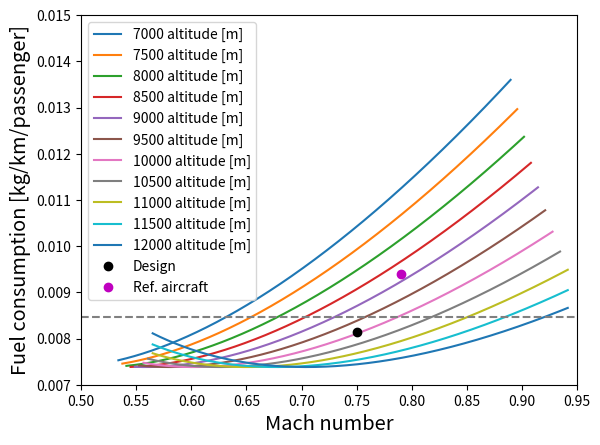

Recreate this plot in Python.
# -*- coding: utf-8 -*-
"""
Created on Tue May 14 08:55:23 2019

[redacted]
"""

#-------------------------------MODULES---------------------------------------
import numpy as np
import matplotlib.pyplot as plt

#-------------------------------DESIRED INPUTS-----------------------------------------
"""Weights"""
#Wcr        =       Aircraft weight in N during Cruise

"""Aicraft configuration"""
#CD0        =       Zero lift drag coefficient
#A          =       Aspect ratio
#e          =       Oswald efficiency factor 
#R_des      =       Design range [m]
#S          =       Surface area m^2

#------------------------STATISTICAL INPUTS----------------------------------
"""NOW THE SAME FOR REF. AND DESIGN AIRCRAFT, CHANGE WHEN ENGINE IS KNOWN"""
#Ct0           = 12.2e-06      #Thrust Specific fuel conspumtion [kg/N/s] from B737MAX 
                            #proprtional to speed, divide by nominal conditions
                            #aka cruise speed
                            #12 future high bypass engines
                            #13.5 for bigger normal engines

#------------------------------ARBITRARY INPUTS-------------------------------

"""INPUTS: CHANGE ACCORDING TO DESIGN"""

#"""Design concept 5"""
#MTOW = 1474914.
#A = 14.
#S = 183.29
#
#e = 0.85
#CD0 = 0.023
#g = 9.81
#
#Wcr = (0.8*MTOW)              #63000*9.81#assumption for now
#pax_max = 450
#n = 1                       #load factor of number of passengers
#
#M_des = 0.75
#SAR_des = 0.008190
#Hcr_des = 9000.
#Ct0 = 12.65e-06


#"""Design concept 4"""
#MTOW = 1532734.
#A = 15.
#S = 255.70
#
#e = 0.85
#CD0 = 0.023
#g = 9.81
#
#Wcr = (0.8*MTOW)              #63000*9.81#assumption for now
#pax_max = 450
#n = 1                       #load factor of number of passengers
#
#M_des = 0.775
#SAR_des = 0.007209
#Hcr_des = 11000.
#Ct0 = 10.6e-06

#"""Design concept 3"""
#MTOW = 1597097.
#A = 13.
#S = 199.70
#
#e = 0.85
#CD0 = 0.023
#g = 9.81
#
#Wcr = (0.8*MTOW)              #63000*9.81#assumption for now
#pax_max = 450
#n = 1                       #load factor of number of passengers
#
#M_des = 0.775
#SAR_des = 0.008383
#Hcr_des = 10000.
#Ct0 = 12.8e-06

#"""Design concept 2"""
#MTOW = 1520114.
#A = 13.
#S = 190.37
#
#e = 0.85
#CD0 = 0.023
#g = 9.81
#
#Wcr = (0.8*MTOW)              #63000*9.81#assumption for now
#pax_max = 450
#n = 1                       #load factor of number of passengers
#
#M_des = 0.75
#SAR_des = 0.008471
#Hcr_des = 8500.
#Ct0 = 11.9e-06


"""Design concept 1"""
MTOW = 1580051.
A = 13.
S = 210.85

e = 0.85
CD0 = 0.023
g = 9.81

Wcr = (0.8*MTOW)              #63000*9.81#assumption for now
pax_max = 450
n = 1                       #load factor of number of passengers

M_des = 0.75
SAR_des = 0.008135
Hcr_des = 10000.
Ct0 = 11.9e-06

#------------------------------VERIFICATION DATA--------------------------------

"""Create reference line of B737 8 Max"""
g = 9.81
MPW1 = 20882*g
MTOW1 = 82191*g
OEW1 = 45070*g
MFW1 = 31594*g


Wcr1 = 0.8*MTOW1             #ASSUMPTION!!! WHAT IS W_Cr ACTUALLY
#Wcr1 = 0.75*MTOW             #ASSUMPTION!!! WHAT IS W_Cr ACTUALLY

Mcr = 0.79
hcr = 12000                 #(m)
S1 = 127.                  #m^2
b1 = 35.92                  #m
A1 = 35.92**2 / 127.
e = 0.85
CD01 = 0.020

pax_ref = 200.
n_ref = 1.

#-----------------------------DEFINITIONS-------------------------------------
#Standard air range (SAR) = distances travelled per mass fuel burned
#Fuel burn is related to speed, altitude, thrust (or drag in steady flight)
#unit of SAR (m/s)/(kg/s)

def ISA_density(h):             # enter height in m
    M = 0.0289644               #kg/mol molar mass of Earth's air
    R = 8.3144590               #universal gas constant Nm/MolK
    
    if h < 11000:
        rho0 = 1.225            #kg/m^3
        T = 288.15              #K
        h0 = 0.                 #m
        a = -0.0065             #K/m
        rho = rho0 * (T/(T + a*(h-h0)))**(1. + ((g*M)/(R*a)))
        
    if h >= 11000:
        rho0 = 0.36391          #kg/m^3
        T = 216.65              #K
        h0 = 11000.             #m
        rho = rho0*np.e**((-g*M*(h-h0))/(R*T))
        
    return rho
    
    
def ISA_temp(h):
    if h < 11000:
        T = 288.15 - 0.0065*h   #in Kelvin
        return T
    if h >= 11000:
        return 216.65           #in Kelvin

 
          
def Mach(V,h):                  #enter V in km/h
    gamma = 1.4                 #enter h in m
    R = 287 #J/kg/K
    a = np.sqrt(gamma*R*ISA_temp(h))
    M = (V/3.6)/a
    return M 


def SAR(h,A,S,e,CD0,Ct0,Wcr):   #enter h in m, V in m/s
     V_list = np.linspace(600,1000,500)
     SAR = []
     for V in V_list:
        Ct = (Ct0/233.083)*(V/3.6)
        k = 1./(np.pi*A*e)
        q = 0.5*ISA_density(h)*(V/3.6)**2
        SARi = 1./((V/3.6) / ( (CD0 + k *(Wcr/(q*S))**2) *q*S*Ct ))     #in kg/m
        SAR.append(SARi*1000 )
        
     return SAR,V_list#in kg/km

   
#------------------------------MAIN PROGRAM------------------------------------

dh = 500                            #step size in altitude
H = range(7000,12500,dh)            #altitude range

min_SAR = []
V_minSAR = []

##For a given altitude (in def) run it for different speeds
#for h in H:   
#    SAR_list = SAR(h,A,S,e,CD0,Ct0,Wcr)[0]
#    V = SAR(h,A,S,e,CD0,Ct0,Wcr)[1]
#    print V
#    print SAR_list
#
#    min_SAR.append(min(SAR_list))
#    i = SAR_list.index(min(SAR_list))
#    V_minSAR.append(V[i])    
#    
#    for i in range(len(V)):         #Change velocity to Mach
#        V[i] = Mach(V[i],h)
#        
#    #plt.subplot(121)
#    plt.plot(V,SAR_list,label='%s altitude [m]' % h)
#    plt.title('Fuel consumption w.r.t. airspeed')
#    plt.xlabel("Mach number")
#    plt.ylabel("Fuel consumption [kg/km]") 
#
#
#For the reference case aim to stay below it:
#SAR_ref = SAR(hcr,A1,S1,e,CD01,Ct0,Wcr1)[0]
#V_ref = SAR(hcr,A1,S1,e,CD01,Ct0,Wcr1)[1]
#
##
##
#for i in range(len(V_ref)):
#    V_ref[i] = Mach(V_ref[i],hcr)   
#    if 0.997*Mcr <= V_ref[i] <= 1.003* Mcr:
#        SAR_ref_point = SAR_ref[i]


##PLot the single point of the ref. aircraft
##plt.plot(Mcr,SAR_ref_point,"mo", label = "Ref. aircraft")
##plt.legend()


#Plot with minimum SAR at different altitudes with corresponding Mach number
#for j in range(len(min_SAR)):
#    V_minSAR[j] = Mach(V_minSAR[j],H[j])
#        
#    plt.subplot(223)
#    plt.xlabel("Mach at minimum SAR ")
#    plt.ylabel("Minimum Fuel consumption [kg/km]")
#    plt.plot(V_minSAR[j],min_SAR[j],'o', label = 'altitude [m] %s ' % H[j])
#    plt.title('Minimum fuel consumption with corresponding Mach and altitude')
#    
##Plot reference aircraft    
#plt.plot(Mcr,SAR_ref_point,"mo", label = "Ref. aircraft")
#plt.legend(loc = "lower right")


#Fuel consumed per km per passenger/seat
for h in H:   
    pax = pax_max*n
    SAR_list = (SAR(h,A,S,e,CD0,Ct0,Wcr)[0])
    V = SAR(h,A,S,e,CD0,Ct0,Wcr)[1]

    for i in range(len(SAR_list)):
        SAR_list[i] = SAR_list[i]/pax_max 
        
    for i in range(len(V)):                     #Change velocity to Mach
        V[i] = Mach(V[i],h)
    
    #plt.subplot(122)
    plt.plot(V,SAR_list,label='%s altitude [m]' % h)
    #plt.title('Fuel consumption per passenger w.r.t. Mach number')
    #k = SAR_list.index(min(SAR_list))
    #print (V[k])
   
    
SAR_ref_point = 0.0094    
Mcr = 0.79

plt.xlabel("Mach number",fontsize = 'x-large')
plt.ylabel("Fuel consumption [kg/km/passenger]",fontsize = 'x-large')
plt.plot(M_des,SAR_des,'ko', label = "Design")
plt.plot(Mcr,SAR_ref_point,"mo", label = "Ref. aircraft")   
plt.hlines(0.9*SAR_ref_point,0.5,1.,"gray",'--') 
plt.xlim(0.5,0.95)
plt.ylim(0.007,0.015)#
plt.legend(loc = "upper left")#, fontsize = 'x-large')

plt.show()





# print SAR_ref_point

#--------------------------------SENSITIVITY ANALYSIS-------------------------
#To change W_cr, A, CD0, Ct0 analyse a certain altitude
"""Inputs sensitivity analysis"""

#MTOW = 82190.*9.81
###OEW  = 45065*9.81
###MLW  = 69308.*9.81
###MZFW = 65952.* 9.81
###MFW  = 20826.*9.81          # Maximum fuel weight (including reserve fuel)
###W_fr = MFW/105. * 5.        #reserve fuel
###
#A =10.45
#Ct0           = 12e-06   
#e = 0.85
#CD0 = 0.020
#g = 9.81
#S = 127. 
#Wcr = 0.8*MTOW              #63000*9.81#assumption for now
###
#dh = 500                            #step size in altitude
#H = range(7000,12500,dh)            #altitude range


"""Altitude Analysis"""
#min_SAR = []
#V_minSAR = []
#
#"""Altitude Sensitivity analysis"""
#for h in H:   
#    SAR_list = SAR(h,A,S,e,CD0,Ct0,Wcr)[0]
#    V = SAR(h,A,S,e,CD0,Ct0,Wcr)[1]
#
#    min_SAR.append(min(SAR_list))
#    i = SAR_list.index(min(SAR_list))
#    V_minSAR.append(V[i])  
#    	
#diff_minSAR = []
#diff_V_minSAR = []  
# 
#for i in range(len(min_SAR)-1):
#    diff_minSAR.append(((min_SAR[i+1]-min_SAR[i])/min_SAR[i])*100.)
#    diff_V_minSAR.append(((V_minSAR[i+1]-V_minSAR[i])/V_minSAR[i])*100)
#    
#    
#print diff_minSAR
#print 
#print diff_V_minSAR
    


"""Variable Sensitivity analysis"""
#min_SAR_1 = []
#min_SAR_2 = []
#
#diff_SAR_tot = []
#diff_minSAR_tot = []
#diff_V_minSAR_tot = []
#
#for h in H:   
#    #calculate SAR for case 1 (base case)
#    SAR_list_1 = SAR(h,A,S,e,CD0,Ct0,Wcr)[0]
#    V_1 = SAR(h,A,S,e,CD0,Ct0,Wcr)[1]
#
#    min_SAR_1.append(min(SAR_list_1))
#    i = SAR_list_1.index(min(SAR_list_1))
#    V_minSAR_1 = (V[i])    
#    
#    for i in range(len(V)):         #Change velocity to Mach
#        V_1[i] = Mach(V_1[i],h)    
#    
#    #calculate SAR for case 2 (Change parameters)
#    SAR_list_2 = SAR(h,A,S,e,CD0,Ct0,Wcr)[0]
#    V_2 = SAR(h,A,S,e,CD0,Ct0,Wcr)[1]
#
#    min_SAR_2.append(min(SAR_list_2))
#    i = SAR_list_2.index(min(SAR_list_2))
#    V_minSAR_2=(V[i])    
#    
#    for i in range(len(V)):         #Change velocity to Mach
#        V_2[i] = Mach(V_2[i],h)
#        
#    #Compare the cases 
#    diff_SAR = []
#    for j in range(len(SAR_list_1)):
#        diff_SAR.append(((SAR_list_2[j]-SAR_list_1[j])/SAR_list_1[j])*100.)       #difference in percentage
#   #find average difference on SAR
#    diff_SAR1 = sum(diff_SAR)/len(diff_SAR)  
#    diff_SAR_min = (((min(SAR_list_2)-min(SAR_list_1))/min(SAR_list_1))*100.)
#    
#    diff_V_minSAR_tot.append(((V_minSAR_2-V_minSAR_1)/V_minSAR_1)*100)
#    diff_minSAR_tot.append(diff_SAR_min)
#    diff_SAR_tot.append(diff_SAR1)
#        
#print diff_minSAR_tot
#print
#print diff_V_minSAR_tot
#print
#print diff_SAR_tot
#        
    
    
#-------------------------------------------------------------------------------
#Other graph: Min SAR with respect to airspeed [km/h]
#for j in range(len(min_SAR)):
#    plt.subplot(222)
#    plt.xlabel("Airspeed at minimum SAR [km/h]")
#    plt.ylabel("Minimum Fuel consumption [kg/km]")
#    plt.plot(V_minSAR[j],min_SAR[j],'o', label = '%s altitude [m]' % H[j])
#    plt.title('Minimum fuel consumption with corresponding airspeed and altitude')
#  
#plt.legend()

"""Once speed and altitude are selected, more precies SAR can be made 
by taking into account the weight reduction due to fuel consumption"""





